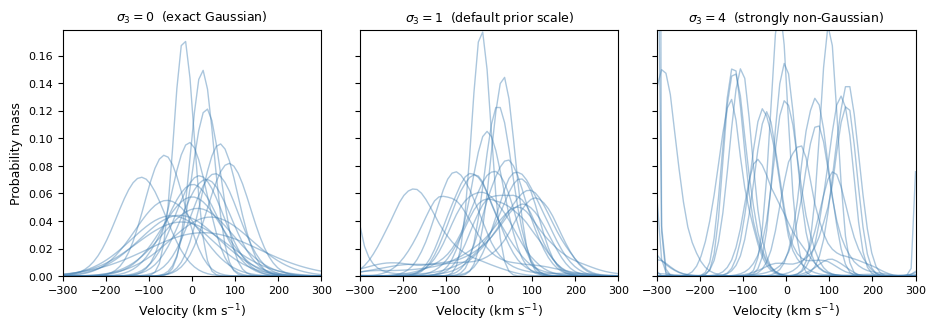

Here is the Python script that generated this plot: (Note: this script raises an exception after producing the figure.)
"""
fig_prior_gaussian_core.py — gaussian_core prior realisations (default prior).

Shows how sigma3 controls departure from the Gaussian null space: at
sigma3 -> 0 every draw is an exact Gaussian (v0, s0); larger sigma3 lets the
penalised deviation add non-Gaussian structure on top of that core.

Does not require JAX or a running KinematicSolver.
Run from the docs/ directory:
    python fig_prior_gaussian_core.py
"""

import numpy as np
import matplotlib

matplotlib.use("Agg")
# Ignore any user matplotlibrc (e.g. a personal MNRAS print style) so this
# figure renders identically regardless of whose machine builds the docs.
matplotlib.rcdefaults()
import matplotlib.pyplot as plt
from scipy.special import softmax

rng = np.random.default_rng(12345)

K = 60
v = np.linspace(-300, 300, K)
n_draws = 20
sigma3_vals = [0.0, 1.0, 4.0]
labels = [
    r"$\sigma_3 = 0$  (exact Gaussian)",
    r"$\sigma_3 = 1$  (default prior scale)",
    r"$\sigma_3 = 4$  (strongly non-Gaussian)",
]


def null_space_basis(centers, rw_order):
    u = (centers - centers.mean()) / (centers.max() - centers.min())
    vander = np.vander(u, N=rw_order, increasing=True)
    q, _ = np.linalg.qr(vander)
    return q


def rw_deviation_scale(n_bins, rw_order):
    # Matches _rw_deviation_scale's generalised-variance standardisation,
    # evaluated once by Monte Carlo rather than importing JAX.
    centers = np.linspace(-1, 1, n_bins)
    q = null_space_basis(centers, rw_order)
    n_mc = 4000
    d = rng.normal(size=(n_mc, n_bins))
    w = d.copy()
    for _ in range(rw_order):
        w = np.cumsum(w, axis=1)
    dev = w - (w @ q) @ q.T
    var = dev.var(axis=0)
    log_gm = np.mean(np.log(np.clip(var, 1e-12, None)))
    return 1.0 / np.sqrt(np.exp(log_gm))


rw_order = 3
scale = rw_deviation_scale(K, rw_order)
q = null_space_basis(v, rw_order)

# Draw each curve's (v0, s0, d3) once and reuse it across all three panels,
# scaling only sigma3. This isolates what sigma3 actually changes: at
# sigma3=0 every curve is exactly its own Gaussian core; increasing sigma3
# perturbs that *same* core rather than resampling a new, unrelated one.
# Tighter v0/s0 priors than the model's actual (deliberately vague) ones,
# purely so the panel of draws reads clearly at this figure size instead of
# scattering across the whole grid.
v0s = rng.normal(0.0, 50.0, n_draws)
s0s = rng.lognormal(np.log((v.max() - v.min()) / 10.0), 0.4, n_draws)
d3s = rng.normal(size=(n_draws, K))

fig, axes = plt.subplots(1, 3, figsize=(11, 3.2), sharey=True)
fig.subplots_adjust(wspace=0.15)

for ax, sigma3, label in zip(axes, sigma3_vals, labels):
    for v0, s0, d3 in zip(v0s, s0s, d3s):
        core = -0.5 * ((v - v0) / max(s0, 1e-3)) ** 2

        w = (d3 * sigma3 * scale).copy()
        for _ in range(rw_order):
            w = np.cumsum(w)
        deviation = w - q @ (q.T @ w)

        curve = softmax(core + deviation)
        ax.plot(v, curve, color="steelblue", alpha=0.45, linewidth=1.0)

    ax.set_title(label, fontsize=9)
    ax.set_xlabel(r"Velocity (km s$^{-1}$)", fontsize=9)
    ax.tick_params(labelsize=8)
    ax.set_xlim(v[0], v[-1])
    ax.set_ylim(bottom=0)

axes[0].set_ylabel("Probability mass", fontsize=9)

fig.savefig("images/fig_prior_gaussian_core.png", dpi=150, bbox_inches="tight")
print("Saved: images/fig_prior_gaussian_core.png")
